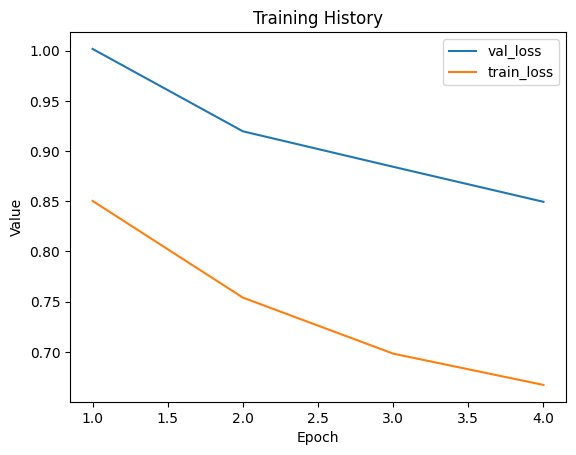

The file beside this chart, header and first rows:
val_loss, train_loss
1.002, 0.8503
0.9196, 0.754
0.8843, 0.6982
0.8494, 0.6671
